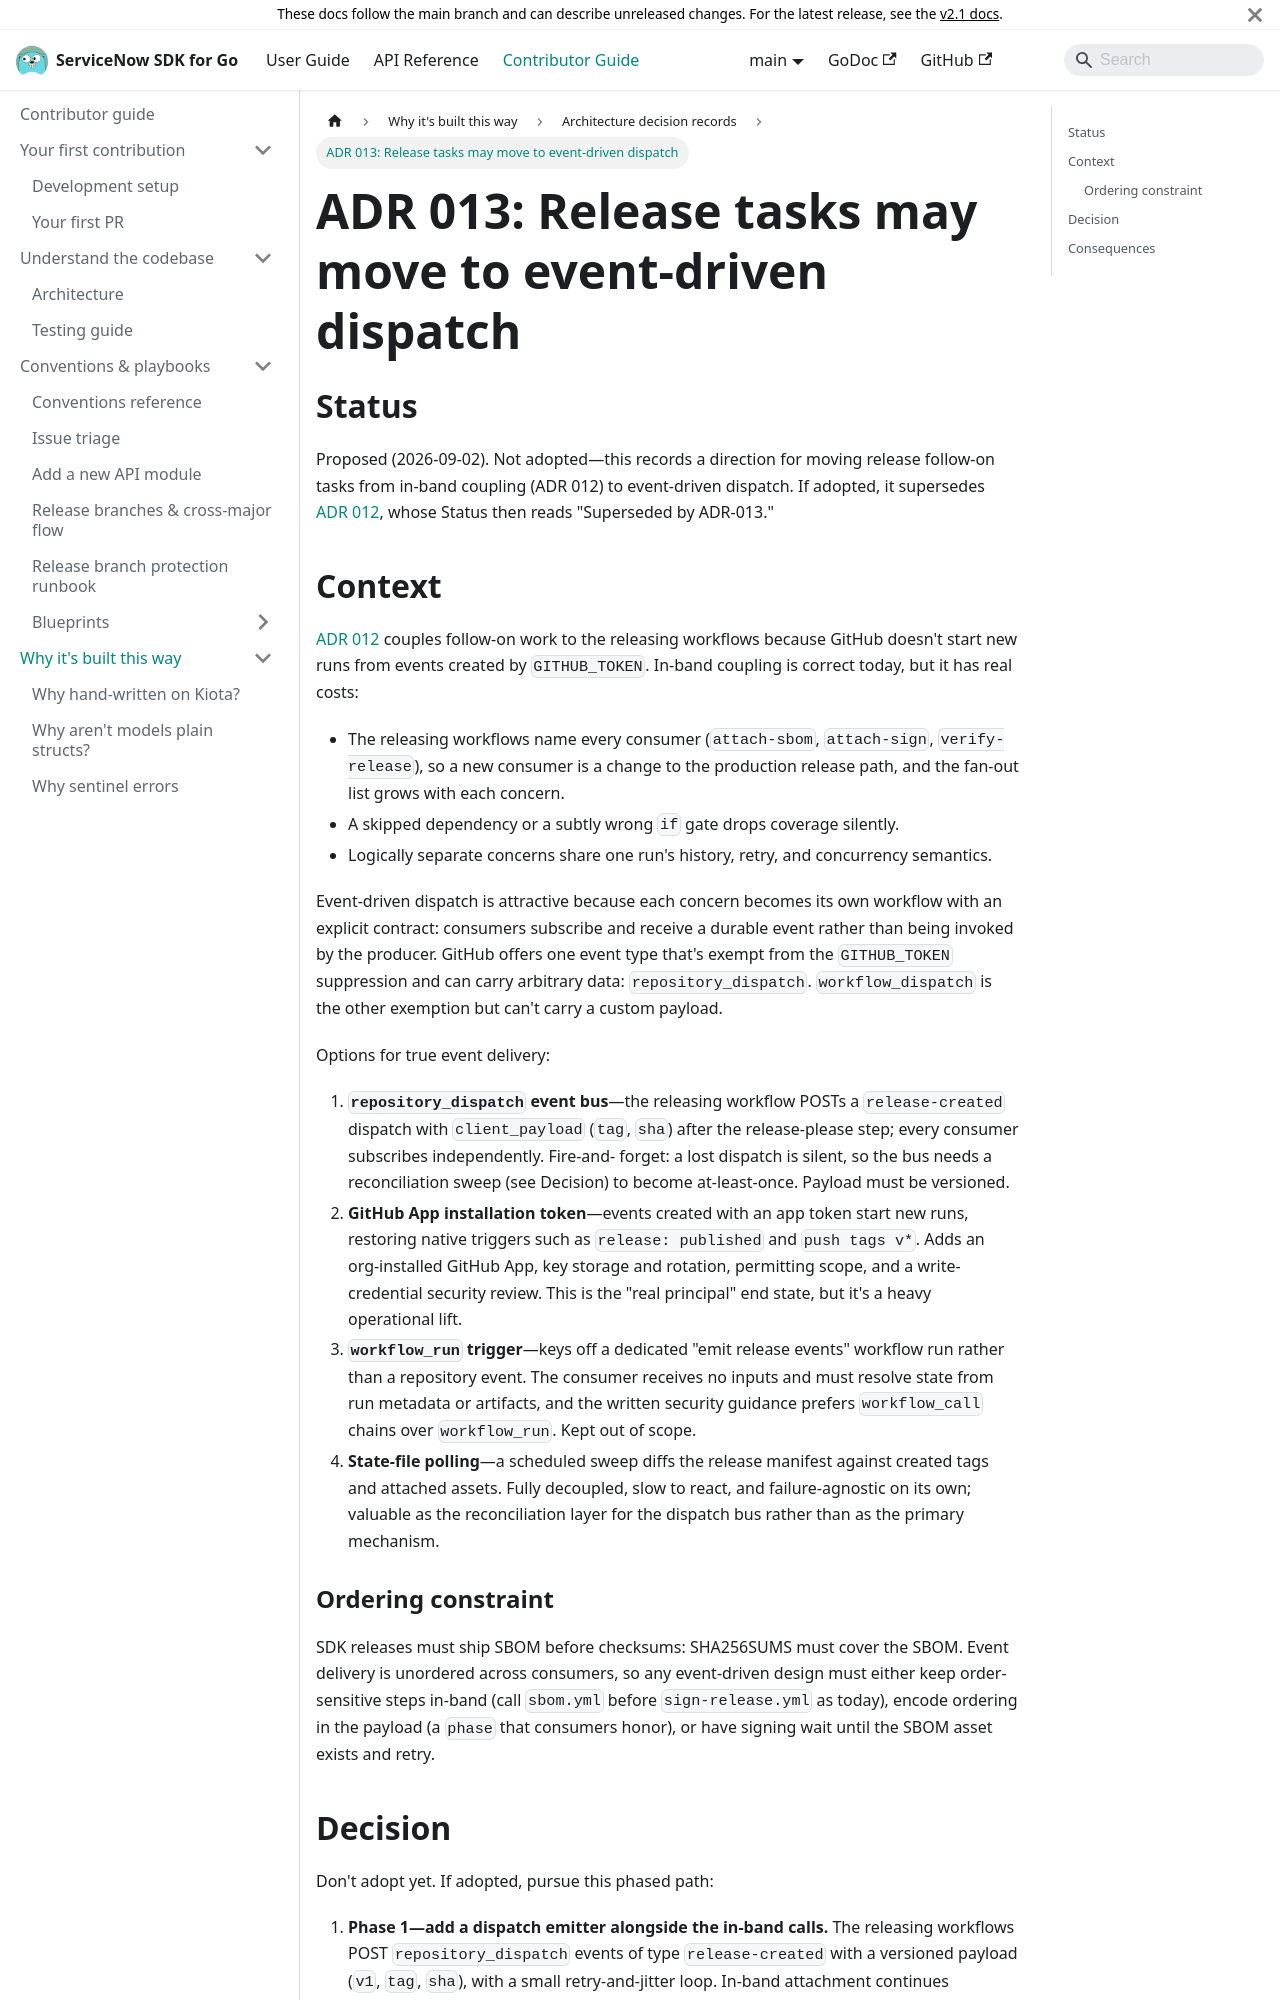

repository: michaeldcanady/servicenow-sdk-go · page: contributing/adrs/013-event-driven-release-dispatch.html · generator: docusaurus

---
title: 'ADR 013: Release tasks may move to event-driven dispatch'
description: >-
  Proposed direction: decouple release follow-on work from the releasing
  workflows using repository_dispatch events and a reconciliation sweep,
  possibly ending at a GitHub App token for native event triggers.
---

# ADR 013: Release tasks may move to event-driven dispatch

## Status

Proposed (2026-09-02). Not adopted—this records a direction for moving
release follow-on tasks from in-band coupling (ADR 012) to event-driven
dispatch. If adopted, it supersedes [ADR 012](012-release-provenance-in-band.md),
whose Status then reads "Superseded by ADR-013."

## Context

[ADR 012](012-release-provenance-in-band.md) couples follow-on work to the
releasing workflows because GitHub doesn't start new runs from events created
by `GITHUB_TOKEN`. In-band coupling is correct today, but it has real costs:

- The releasing workflows name every consumer (`attach-sbom`, `attach-sign`,
  `verify-release`), so a new consumer is a change to the production release
  path, and the fan-out list grows with each concern.
- A skipped dependency or a subtly wrong `if` gate drops coverage silently.
- Logically separate concerns share one run's history, retry, and concurrency
  semantics.

Event-driven dispatch is attractive because each concern becomes its own
workflow with an explicit contract: consumers subscribe and receive a durable
event rather than being invoked by the producer. GitHub offers one event type
that's exempt from the `GITHUB_TOKEN` suppression and can carry arbitrary
data: `repository_dispatch`. `workflow_dispatch` is the other exemption but
can't carry a custom payload.

Options for true event delivery:

1. **`repository_dispatch` event bus**—the releasing workflow POSTs a
   `release-created` dispatch with `client_payload` (`tag`, `sha`) after the
   release-please step; every consumer subscribes independently. Fire-and-
   forget: a lost dispatch is silent, so the bus needs a reconciliation sweep
   (see Decision) to become at-least-once. Payload must be versioned.
2. **GitHub App installation token**—events created with an app token start
   new runs, restoring native triggers such as `release: published` and
   `push tags v*`. Adds an org-installed GitHub App, key storage and rotation,
   permitting scope, and a write-credential security review. This is the
   "real principal" end state, but it's a heavy operational lift.
3. **`workflow_run` trigger**—keys off a dedicated "emit release events"
   workflow run rather than a repository event. The consumer receives no
   inputs and must resolve state from run metadata or artifacts, and the
   written security guidance prefers `workflow_call` chains over
   `workflow_run`. Kept out of scope.
4. **State-file polling**—a scheduled sweep diffs the release manifest
   against created tags and attached assets. Fully decoupled, slow to react,
   and
   failure-agnostic on its own; valuable as the reconciliation layer for the
   dispatch bus rather than as the primary mechanism.

### Ordering constraint

SDK releases must ship SBOM before checksums: SHA256SUMS must cover the SBOM.
Event delivery is unordered across consumers, so any event-driven design must
either keep order-sensitive steps in-band (call `sbom.yml` before
`sign-release.yml` as today), encode ordering in the payload (a `phase` that
consumers honor), or have signing wait until the SBOM asset exists and retry.
